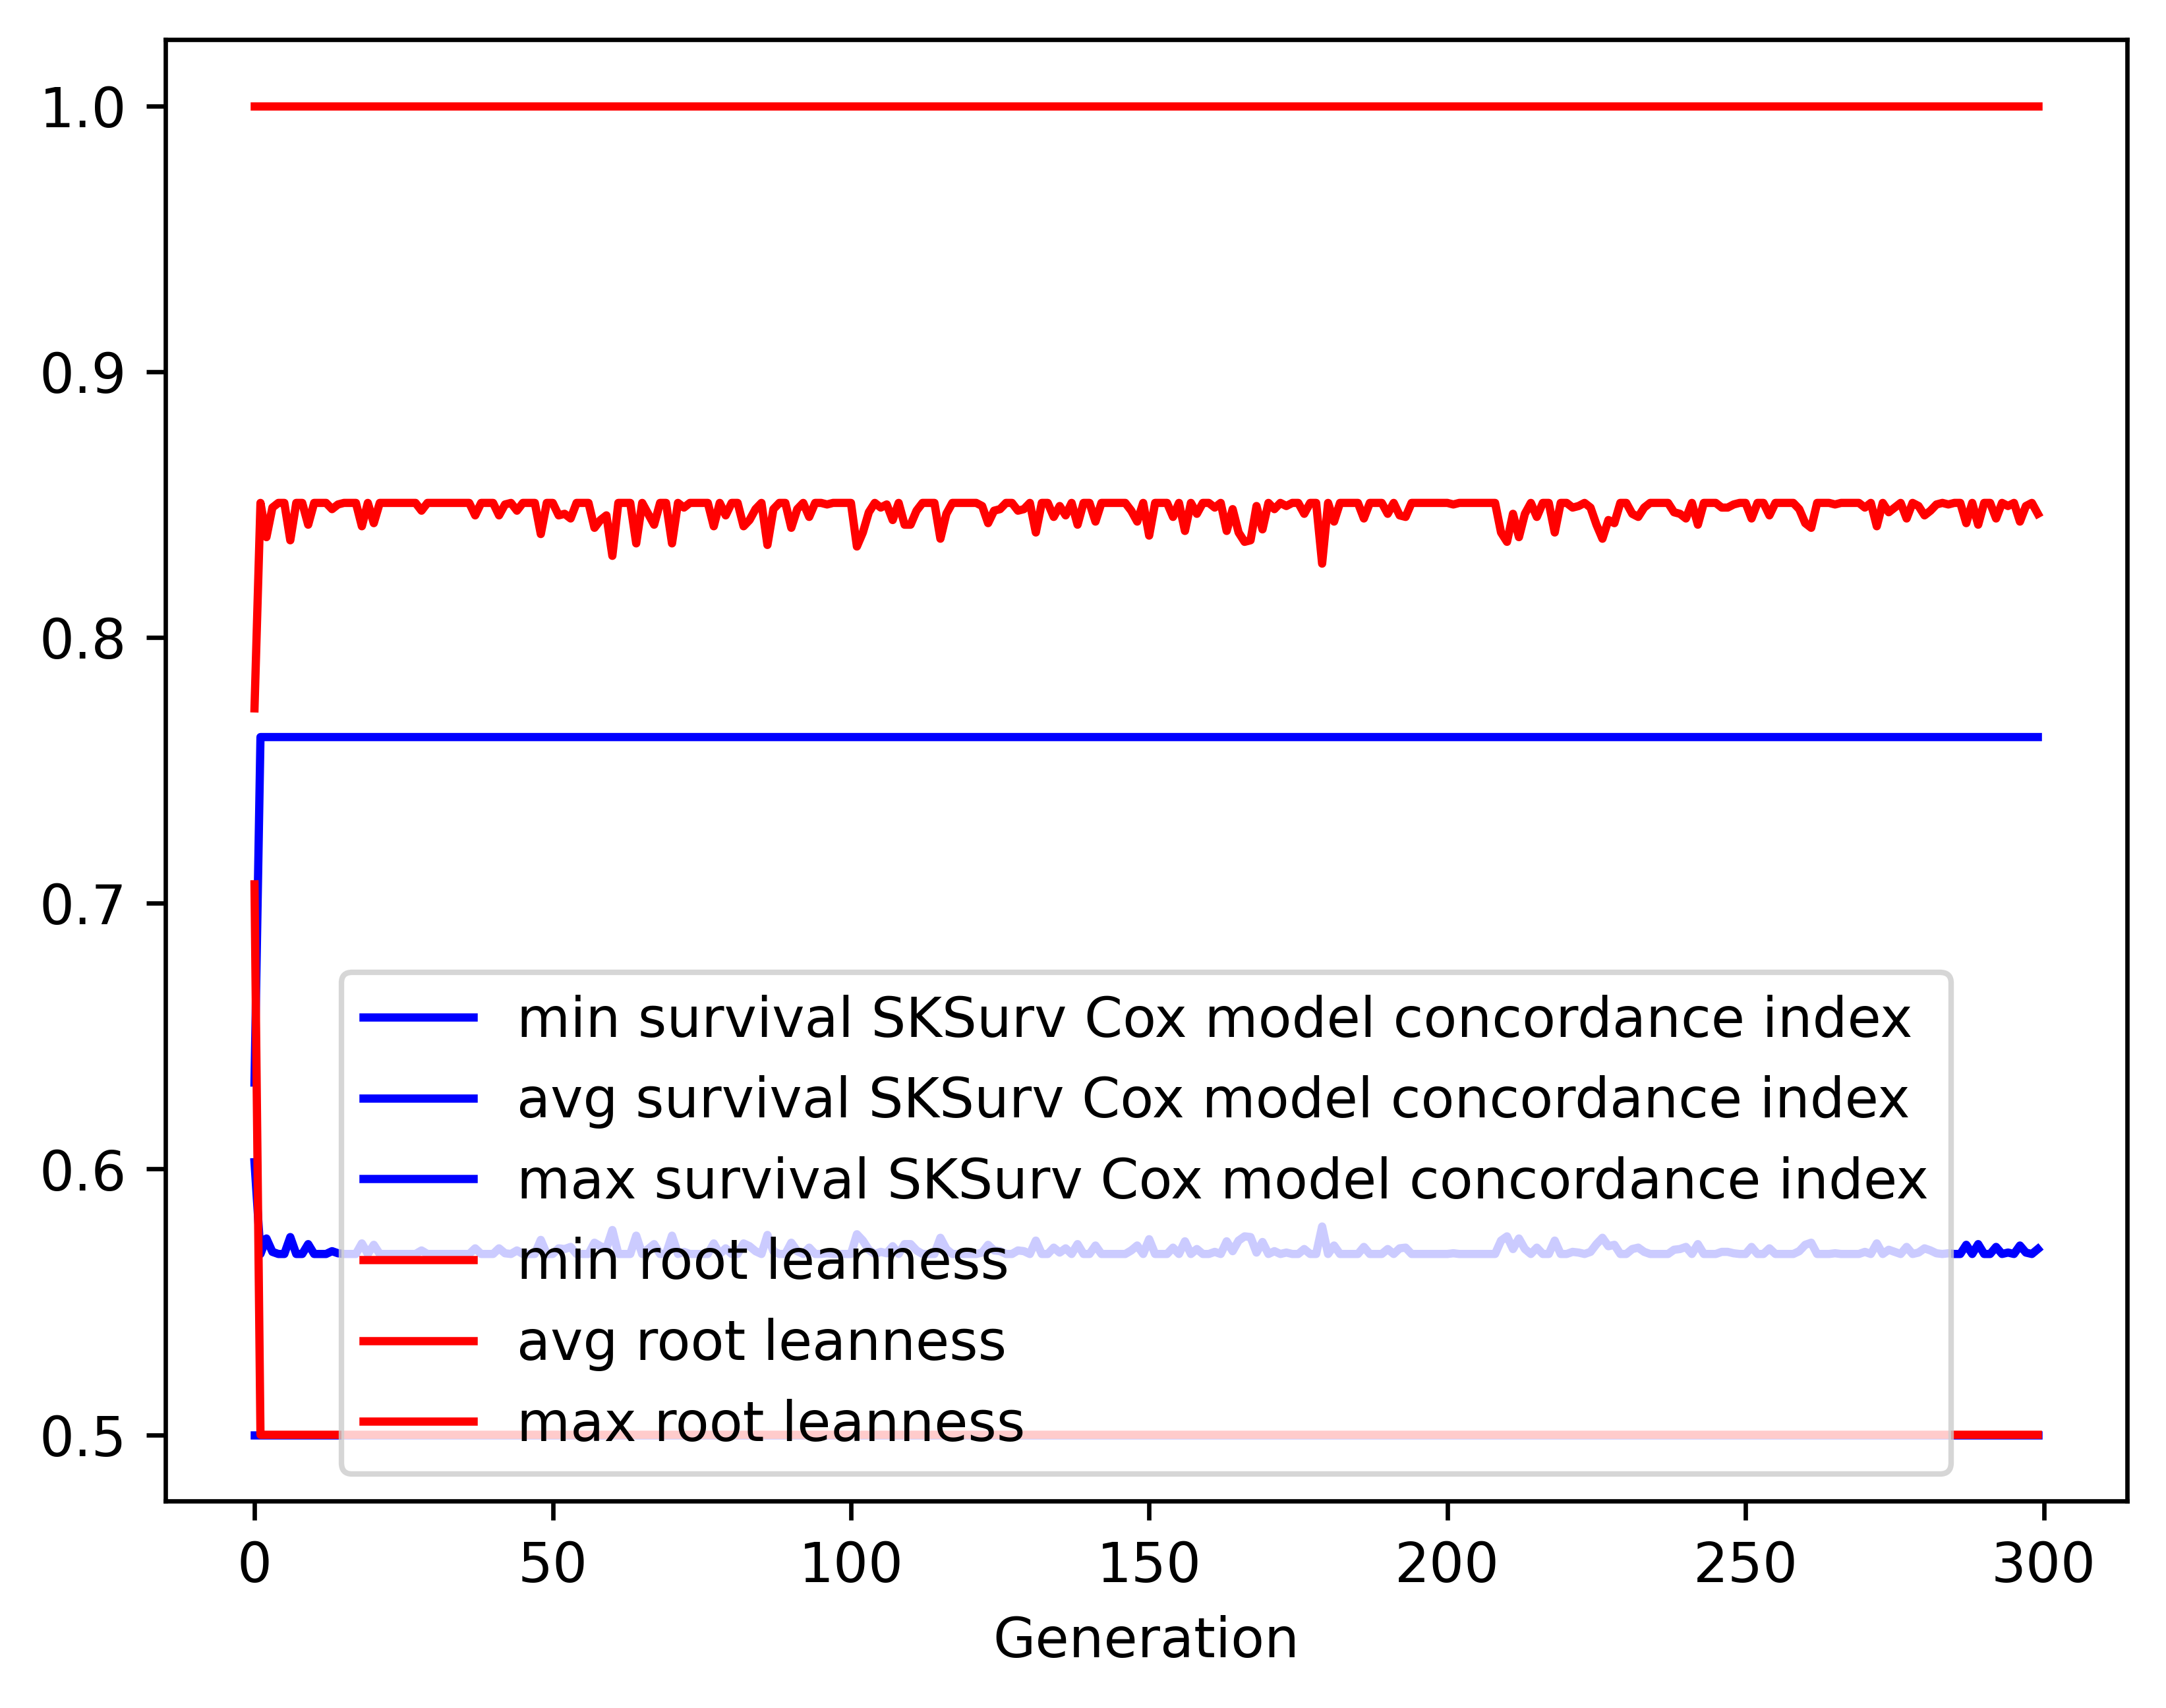

Source data for this figure (header and first rows):
gen, evals, gen_feats, explored, survival SKSurv Cox model concordance in…, survival SKSurv Cox model concordance in…, survival SKSurv Cox model concordance in…, survival SKSurv Cox model concordance in…, root leanness_min, root leanness_avg, root leanness_max, root leanness_std
0, 500, 1, 1, 0.5, 0.6026, 0.6325, 0.05542, 0.7071, 0.7733, 1.0, 0.1225
1, 998, 3, 3, 0.5, 0.568, 0.7625, 0.06792, 0.5, 0.8506, 1.0, 0.1482
2, 992, 1, 3, 0.5, 0.5739, 0.7625, 0.06751, 0.5, 0.8377, 1.0, 0.1474
3, 992, 1, 3, 0.5, 0.5688, 0.7625, 0.06789, 0.5, 0.8488, 1.0, 0.1482
4, 992, 1, 3, 0.5, 0.568, 0.7625, 0.06792, 0.5, 0.8506, 1.0, 0.1482
5, 992, 1, 3, 0.5, 0.568, 0.7625, 0.06792, 0.5, 0.8506, 1.0, 0.1482
6, 992, 1, 3, 0.5, 0.5744, 0.7625, 0.06745, 0.5, 0.8365, 1.0, 0.1473
7, 992, 1, 3, 0.5, 0.568, 0.7625, 0.06792, 0.5, 0.8506, 1.0, 0.1482
8, 992, 1, 3, 0.5, 0.568, 0.7625, 0.06792, 0.5, 0.8506, 1.0, 0.1482
9, 992, 1, 3, 0.5, 0.5717, 0.7625, 0.06772, 0.5, 0.8424, 1.0, 0.1478
10, 992, 1, 3, 0.5, 0.568, 0.7625, 0.06792, 0.5, 0.8506, 1.0, 0.1482
11, 992, 1, 3, 0.5, 0.568, 0.7625, 0.06792, 0.5, 0.8506, 1.0, 0.1482
12, 992, 1, 3, 0.5, 0.568, 0.7625, 0.06792, 0.5, 0.8506, 1.0, 0.1482
13, 992, 1, 3, 0.5, 0.5691, 0.7625, 0.06788, 0.5, 0.8483, 1.0, 0.1482
14, 992, 1, 3, 0.5, 0.5683, 0.7625, 0.06791, 0.5, 0.85, 1.0, 0.1482
15, 992, 1, 3, 0.5, 0.568, 0.7625, 0.06792, 0.5, 0.8506, 1.0, 0.1482
16, 992, 1, 3, 0.5, 0.568, 0.7625, 0.06792, 0.5, 0.8506, 1.0, 0.1482
17, 992, 1, 3, 0.5, 0.568, 0.7625, 0.06792, 0.5, 0.8506, 1.0, 0.1482
18, 992, 1, 3, 0.5, 0.572, 0.7625, 0.0677, 0.5, 0.8418, 1.0, 0.1478
19, 992, 1, 3, 0.5, 0.568, 0.7625, 0.06792, 0.5, 0.8506, 1.0, 0.1482
20, 992, 1, 3, 0.5, 0.5715, 0.7625, 0.06774, 0.5, 0.843, 1.0, 0.1479
21, 992, 1, 3, 0.5, 0.568, 0.7625, 0.06792, 0.5, 0.8506, 1.0, 0.1482
22, 992, 1, 3, 0.5, 0.568, 0.7625, 0.06792, 0.5, 0.8506, 1.0, 0.1482
23, 992, 1, 3, 0.5, 0.568, 0.7625, 0.06792, 0.5, 0.8506, 1.0, 0.1482
24, 992, 1, 3, 0.5, 0.568, 0.7625, 0.06792, 0.5, 0.8506, 1.0, 0.1482
25, 992, 1, 3, 0.5, 0.568, 0.7625, 0.06792, 0.5, 0.8506, 1.0, 0.1482
26, 992, 1, 3, 0.5, 0.568, 0.7625, 0.06792, 0.5, 0.8506, 1.0, 0.1482
27, 992, 1, 3, 0.5, 0.568, 0.7625, 0.06792, 0.5, 0.8506, 1.0, 0.1482
28, 992, 1, 3, 0.5, 0.5693, 0.7625, 0.06787, 0.5, 0.8477, 1.0, 0.1481
29, 992, 1, 3, 0.5, 0.568, 0.7625, 0.06792, 0.5, 0.8506, 1.0, 0.1482
30, 992, 1, 3, 0.5, 0.568, 0.7625, 0.06792, 0.5, 0.8506, 1.0, 0.1482
31, 992, 1, 3, 0.5, 0.568, 0.7625, 0.06792, 0.5, 0.8506, 1.0, 0.1482
32, 992, 1, 3, 0.5, 0.568, 0.7625, 0.06792, 0.5, 0.8506, 1.0, 0.1482
33, 992, 1, 3, 0.5, 0.568, 0.7625, 0.06792, 0.5, 0.8506, 1.0, 0.1482
34, 992, 1, 3, 0.5, 0.568, 0.7625, 0.06792, 0.5, 0.8506, 1.0, 0.1482
35, 992, 1, 3, 0.5, 0.568, 0.7625, 0.06792, 0.5, 0.8506, 1.0, 0.1482
36, 992, 1, 3, 0.5, 0.568, 0.7625, 0.06792, 0.5, 0.8506, 1.0, 0.1482
37, 992, 1, 3, 0.5, 0.5701, 0.7625, 0.06783, 0.5, 0.8459, 1.0, 0.1481
38, 992, 1, 3, 0.5, 0.568, 0.7625, 0.06792, 0.5, 0.8506, 1.0, 0.1482
39, 992, 1, 3, 0.5, 0.568, 0.7625, 0.06792, 0.5, 0.8506, 1.0, 0.1482
40, 992, 1, 3, 0.5, 0.568, 0.7625, 0.06792, 0.5, 0.8506, 1.0, 0.1482
41, 992, 1, 3, 0.5, 0.5701, 0.7625, 0.06783, 0.5, 0.8459, 1.0, 0.1481
42, 992, 1, 3, 0.5, 0.5683, 0.7625, 0.06791, 0.5, 0.85, 1.0, 0.1482
43, 992, 1, 3, 0.5, 0.568, 0.7625, 0.06792, 0.5, 0.8506, 1.0, 0.1482
44, 992, 1, 3, 0.5, 0.5693, 0.7625, 0.06787, 0.5, 0.8477, 1.0, 0.1481
45, 992, 1, 3, 0.5, 0.568, 0.7625, 0.06792, 0.5, 0.8506, 1.0, 0.1482
46, 992, 1, 3, 0.5, 0.568, 0.7625, 0.06792, 0.5, 0.8506, 1.0, 0.1482
47, 992, 1, 3, 0.5, 0.568, 0.7625, 0.06792, 0.5, 0.8506, 1.0, 0.1482
48, 992, 1, 3, 0.5, 0.5733, 0.7625, 0.06757, 0.5, 0.8389, 1.0, 0.1475
49, 992, 1, 3, 0.5, 0.568, 0.7625, 0.06792, 0.5, 0.8506, 1.0, 0.1482
50, 992, 1, 3, 0.5, 0.568, 0.7625, 0.06792, 0.5, 0.8506, 1.0, 0.1482
51, 992, 1, 3, 0.5, 0.5701, 0.7625, 0.06783, 0.5, 0.8459, 1.0, 0.1481
52, 992, 1, 3, 0.5, 0.5699, 0.7625, 0.06784, 0.5, 0.8465, 1.0, 0.1481
53, 992, 1, 3, 0.5, 0.5707, 0.7625, 0.0678, 0.5, 0.8447, 1.0, 0.148
54, 992, 1, 3, 0.5, 0.568, 0.7625, 0.06792, 0.5, 0.8506, 1.0, 0.1482
55, 992, 1, 3, 0.5, 0.568, 0.7625, 0.06792, 0.5, 0.8506, 1.0, 0.1482
56, 992, 1, 3, 0.5, 0.568, 0.7625, 0.06792, 0.5, 0.8506, 1.0, 0.1482
57, 992, 1, 3, 0.5, 0.5723, 0.7625, 0.06767, 0.5, 0.8412, 1.0, 0.1478
58, 992, 1, 3, 0.5, 0.5709, 0.7625, 0.06778, 0.5, 0.8442, 1.0, 0.148
59, 992, 1, 3, 0.5, 0.5701, 0.7625, 0.06783, 0.5, 0.8459, 1.0, 0.1481
... 240 more rows
